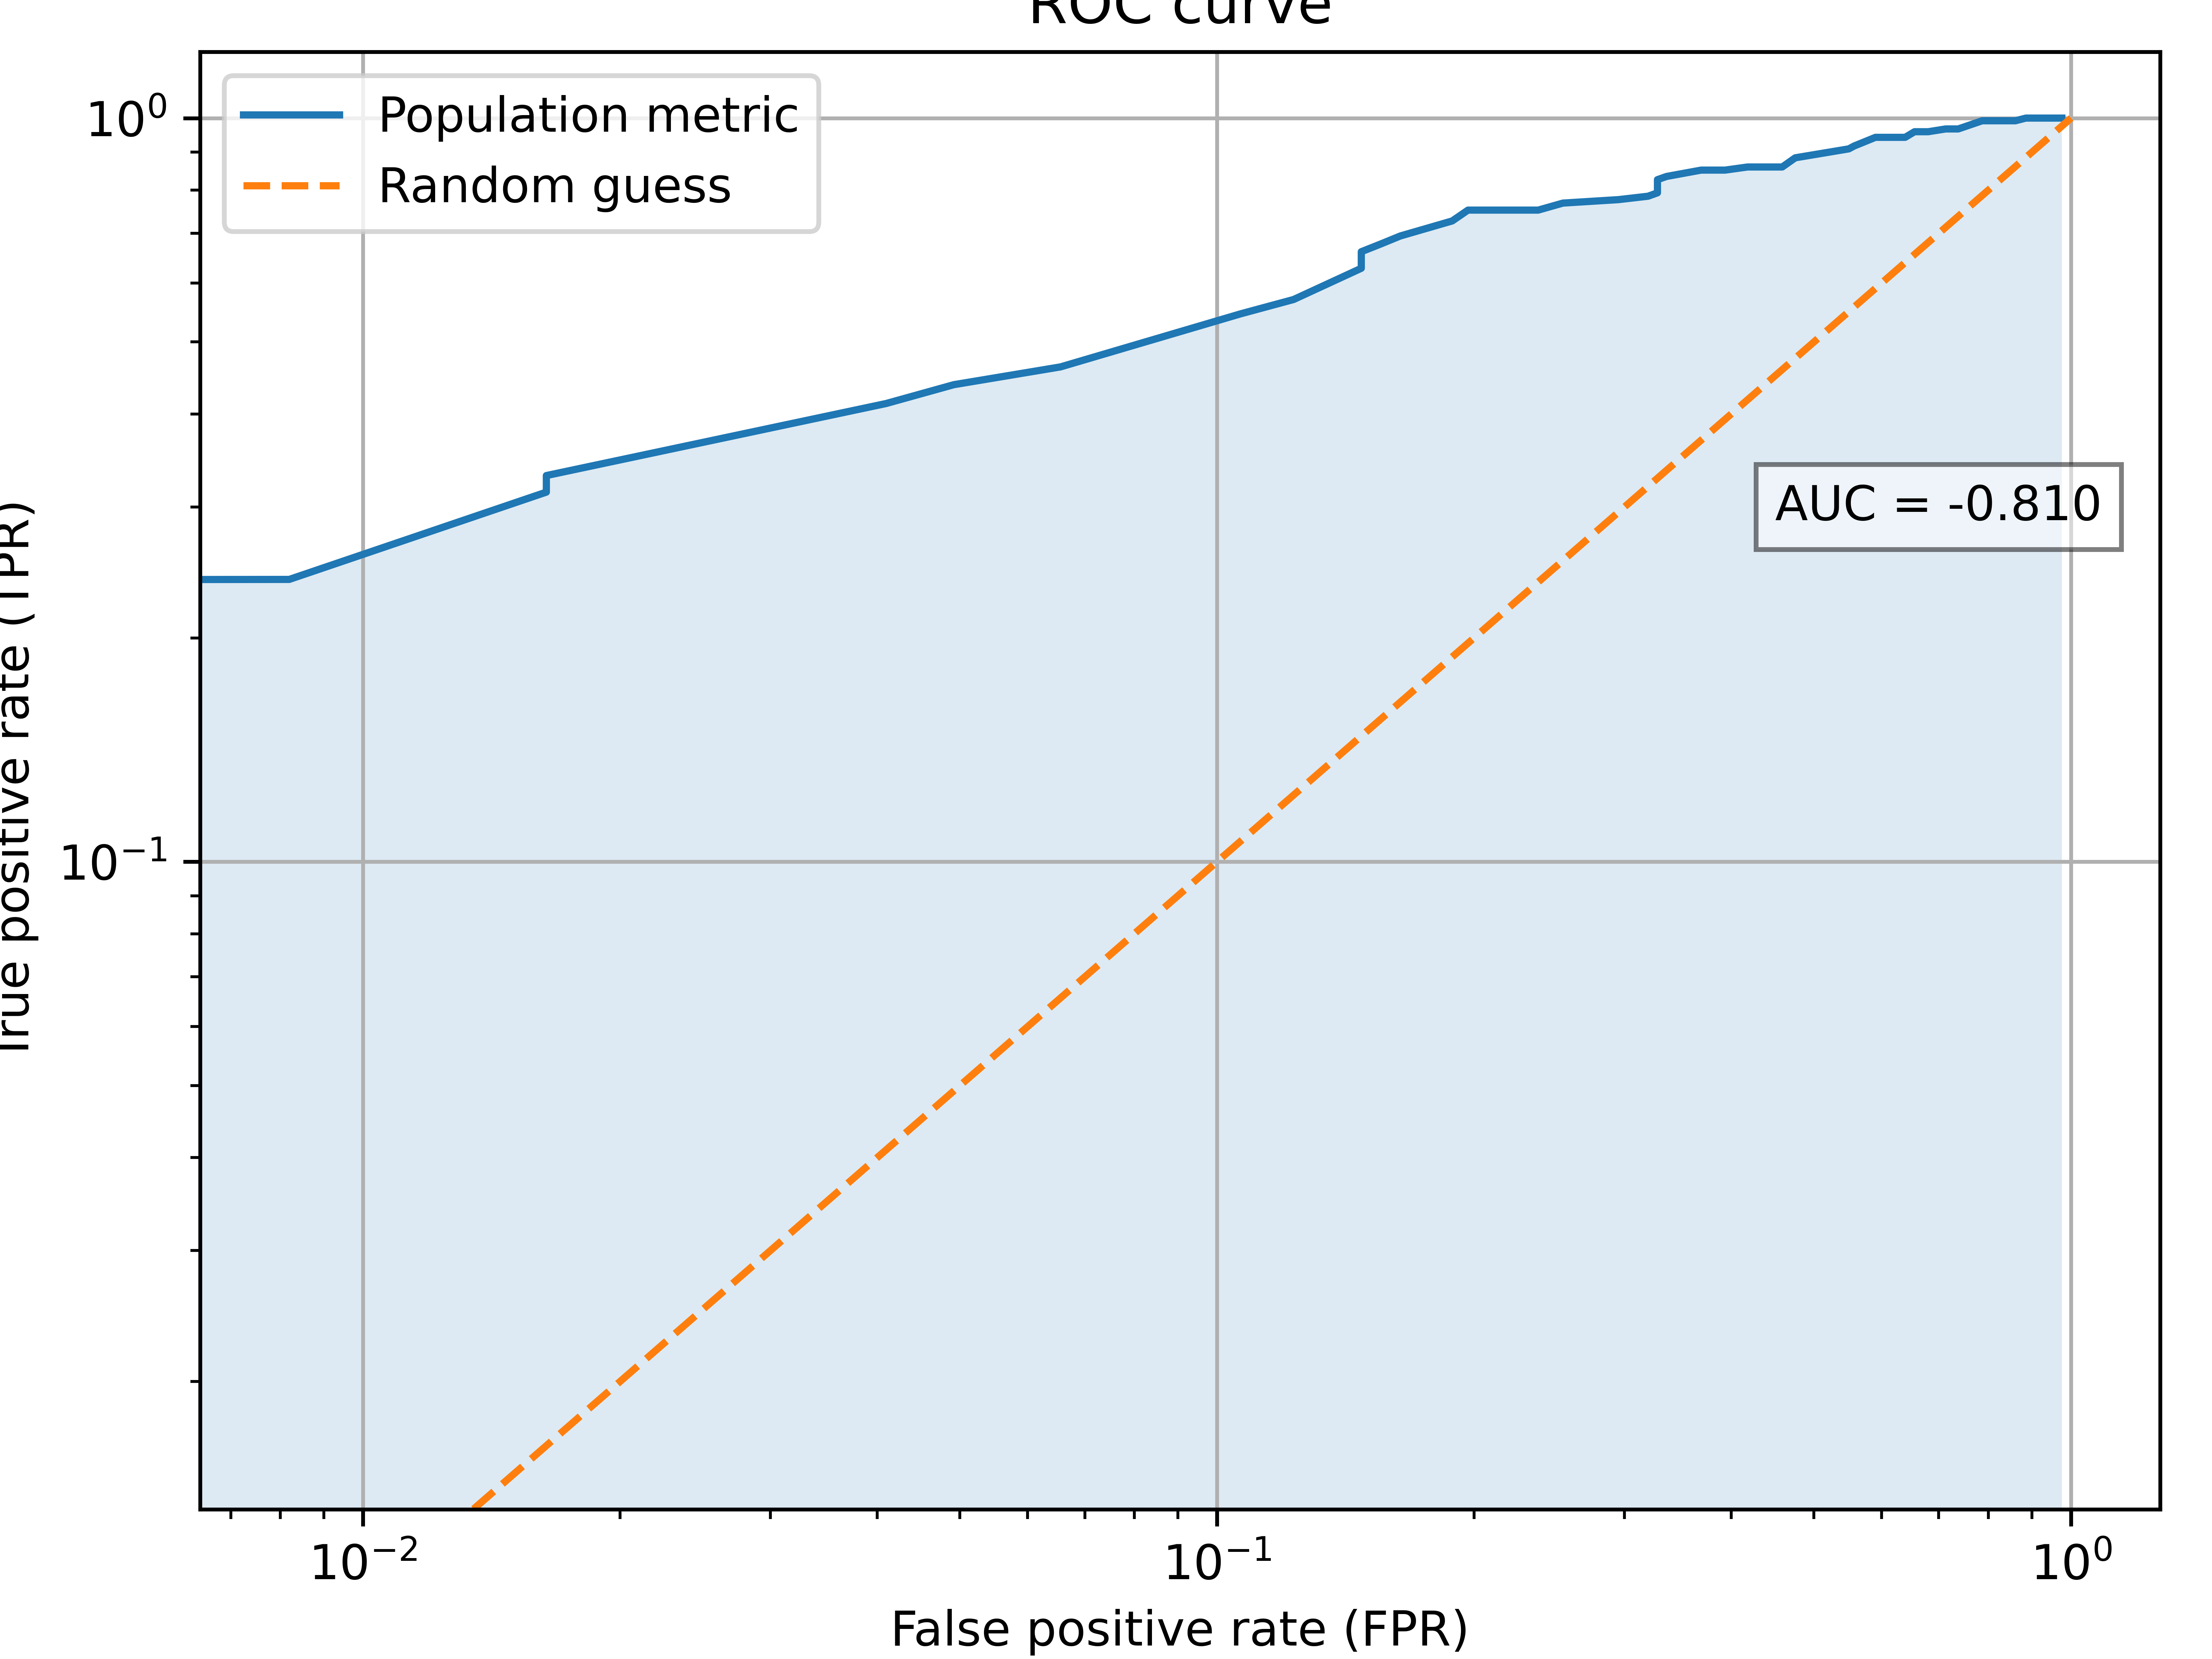

Source data for this figure (header and first rows):
fpr, tpr
0.9754, 1.0
0.9754, 1.0
0.9754, 1.0
0.9754, 1.0
0.9754, 1.0
0.9754, 1.0
0.9754, 1.0
0.9754, 1.0
0.9754, 1.0
0.9754, 1.0
0.9754, 1.0
0.9754, 1.0
0.9754, 1.0
0.9754, 1.0
0.9754, 1.0
0.9754, 1.0
0.9754, 1.0
0.9754, 1.0
0.9754, 1.0
0.9754, 1.0
0.9754, 1.0
0.9426, 1.0
0.9426, 1.0
0.9426, 1.0
0.9426, 1.0
0.9426, 1.0
0.9426, 1.0
0.9426, 1.0
0.9426, 1.0
0.9426, 1.0
0.9426, 1.0
0.9426, 1.0
0.9426, 1.0
0.9426, 1.0
0.9426, 1.0
0.9426, 1.0
0.9426, 1.0
0.9426, 1.0
0.9426, 1.0
0.9426, 1.0
0.9426, 1.0
0.9426, 1.0
0.9262, 1.0
0.9262, 1.0
0.9262, 1.0
0.9262, 1.0
0.9262, 1.0
0.9262, 1.0
0.9262, 1.0
0.9262, 1.0
0.9262, 1.0
0.9262, 1.0
0.9262, 1.0
0.9262, 1.0
0.9262, 1.0
0.9262, 1.0
0.9262, 1.0
0.9262, 1.0
0.9262, 1.0
0.9262, 1.0
... 940 more rows
